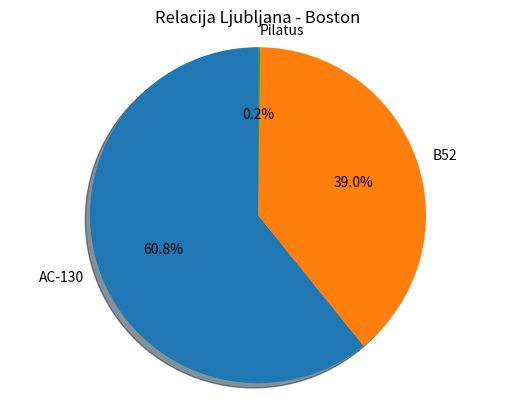

Write Python code to recreate this figure.
# -*- coding: utf-8 -*-
"""
Created on Sun Jan 24 17:39:33 2021

[redacted]
"""

import matplotlib.pyplot as plt

labels = 'AC-130', 'B52', 'Pilatus'
sizes = [60.8,39,0.2]
#explode = (0, 0.1, 0, 0)  # only "explode" the 2nd slice (i.e. 'Hogs')

fig1, ax1 = plt.subplots()
ax1.pie(sizes, labels=labels, autopct='%1.1f%%',
        shadow=True, startangle=90)
ax1.axis('equal')  # Equal aspect ratio ensures that pie is drawn as a circle.
plt.title('Relacija Ljubljana - Boston')
plt.show()